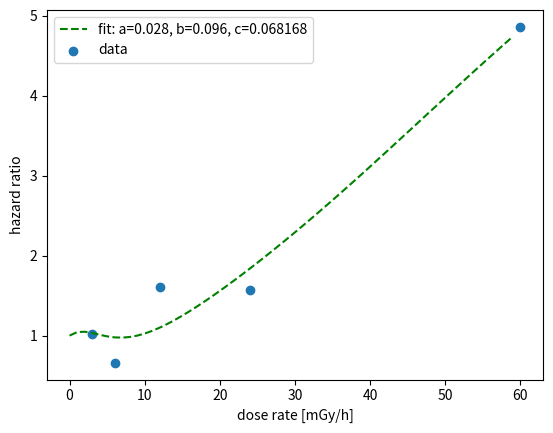

Here is the Python script that generated this plot:
# b
from scipy.optimize import curve_fit
import matplotlib.pyplot as plt
import numpy as np


def function(x, a, b, c):
    return np.exp(- a * x**2 * np.exp(-b * x)) + c * x


dose = [3, 6, 12, 24, 60]  #, 30000]
data3 = [1.02, 0.66, 1.61, 1.57, 4.86] # , 5.59]  # Imaoka 19

popt3, pcov3 = curve_fit(function, dose, data3, bounds=([-0, 0, 0], [2., 2., 0.5]))  # sigma = []
print(popt3)

plt.plot(range(60), [function(x, popt3[0], popt3[1], popt3[2]) for x in range(60)], 'g--', label='fit: a=%.3f, b=%.3f, c=%.6f' % tuple(popt3))
plt.xlabel("dose rate [mGy/h]")
plt.ylabel("hazard ratio")
# plt.xscale("log")
plt.scatter(dose, data3, label="data")
plt.legend()
plt.show()
